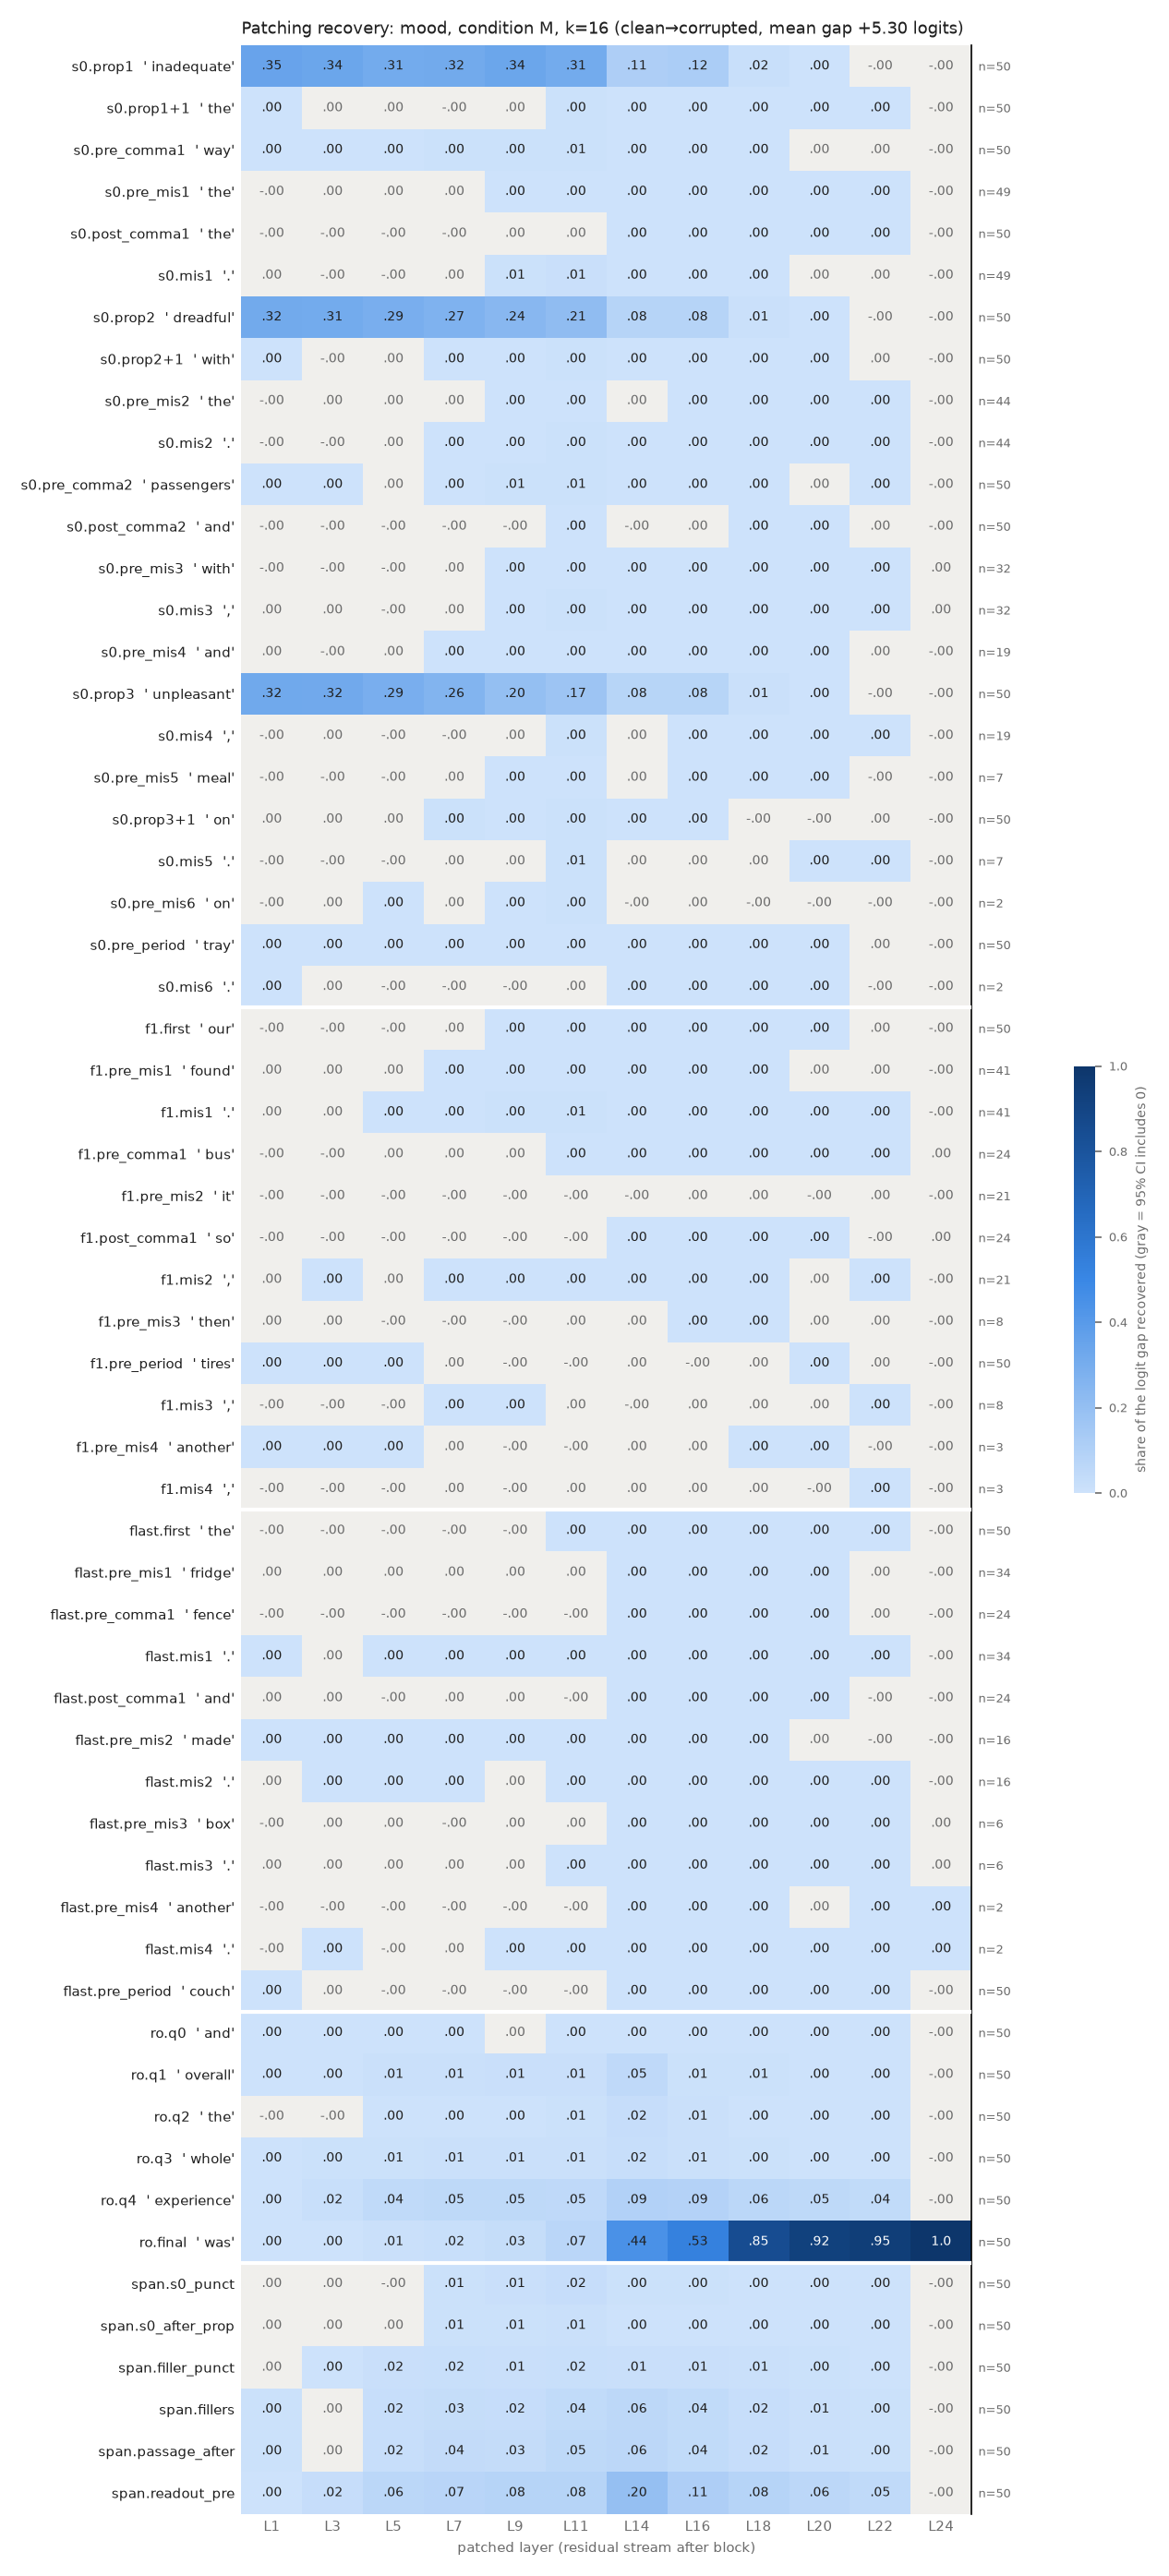

Source data for this figure (header and first rows):
row, example, layer, recovery, ci_lo, ci_hi, n_pairs
s0.prop1, inadequate, 1, 0.3504, 0.3205, 0.3808, 50
s0.prop1, inadequate, 3, 0.3373, 0.3062, 0.3688, 50
s0.prop1, inadequate, 5, 0.3095, 0.2804, 0.3414, 50
s0.prop1, inadequate, 7, 0.3162, 0.288, 0.3461, 50
s0.prop1, inadequate, 9, 0.3391, 0.3116, 0.3687, 50
s0.prop1, inadequate, 11, 0.311, 0.2853, 0.338, 50
s0.prop1, inadequate, 14, 0.112, 0.09834, 0.1266, 50
s0.prop1, inadequate, 16, 0.1199, 0.1051, 0.1353, 50
s0.prop1, inadequate, 18, 0.01829, 0.01555, 0.02144, 50
s0.prop1, inadequate, 20, 0.0006167, 0.0002198, 0.001021, 50
s0.prop1, inadequate, 22, -7.231427086831366e-05, -0.0001019, -4.207594967791158e-05, 50
s0.prop1, inadequate, 24, -2.2636446887712397e-06, -1.3151703354791974e-05, 7.764596479885323e-06, 50
s0.prop1+1, the, 1, 0.0006543, 9.797804889209727e-05, 0.001304, 50
s0.prop1+1, the, 3, 0.0009715, -0.0002984, 0.002316, 50
s0.prop1+1, the, 5, 0.0006797, -0.001411, 0.002881, 50
s0.prop1+1, the, 7, -0.001226, -0.003996, 0.0016, 50
s0.prop1+1, the, 9, 0.001261, -0.0001055, 0.002677, 50
s0.prop1+1, the, 11, 0.004672, 0.003519, 0.005901, 50
s0.prop1+1, the, 14, 0.0011, 0.0005778, 0.001675, 50
s0.prop1+1, the, 16, 0.00205, 0.00159, 0.002539, 50
s0.prop1+1, the, 18, 0.0006696, 0.0004168, 0.0009518, 50
s0.prop1+1, the, 20, 0.000394, 0.0002043, 0.0006397, 50
s0.prop1+1, the, 22, 0.000264, 9.640727615766843e-05, 0.0004903, 50
s0.prop1+1, the, 24, -2.2636446887712397e-06, -1.2941069380882397e-05, 8.129350634087747e-06, 50
s0.pre_comma1, way, 1, 0.001012, 0.0004414, 0.001695, 50
s0.pre_comma1, way, 3, 0.001832, 0.0008964, 0.00289, 50
s0.pre_comma1, way, 5, 0.002095, 0.001063, 0.003304, 50
s0.pre_comma1, way, 7, 0.004713, 0.002824, 0.006884, 50
s0.pre_comma1, way, 9, 0.004658, 0.0031, 0.006293, 50
s0.pre_comma1, way, 11, 0.007648, 0.005691, 0.009523, 50
s0.pre_comma1, way, 14, 0.001797, 0.001378, 0.002254, 50
s0.pre_comma1, way, 16, 0.002101, 0.00163, 0.002613, 50
s0.pre_comma1, way, 18, 0.0002877, 0.0001559, 0.0004375, 50
s0.pre_comma1, way, 20, 4.607542599417835e-05, -2.5336605953392084e-05, 0.0001217, 50
s0.pre_comma1, way, 22, 1.052648762266435e-05, -4.647665117507811e-05, 6.162047128996052e-05, 50
s0.pre_comma1, way, 24, -2.2636446887712397e-06, -1.2753463347196538e-05, 8.010028222221245e-06, 50
s0.pre_mis1, the, 1, -0.0002084, -0.0005003, 7.448290769178742e-05, 49
s0.pre_mis1, the, 3, 0.000174, -0.000689, 0.001045, 49
s0.pre_mis1, the, 5, 0.0003419, -0.000971, 0.001683, 49
s0.pre_mis1, the, 7, 0.0001968, -0.001545, 0.001929, 49
s0.pre_mis1, the, 9, 0.00181, 0.0007308, 0.002901, 49
s0.pre_mis1, the, 11, 0.003612, 0.002468, 0.00479, 49
s0.pre_mis1, the, 14, 0.001264, 0.0008066, 0.00174, 49
s0.pre_mis1, the, 16, 0.001885, 0.001448, 0.002358, 49
s0.pre_mis1, the, 18, 0.0007877, 0.0005228, 0.001111, 49
s0.pre_mis1, the, 20, 0.0005271, 0.0002905, 0.0008102, 49
s0.pre_mis1, the, 22, 0.0003287, 0.0001308, 0.0005778, 49
s0.pre_mis1, the, 24, -1.5764087455208811e-06, -1.2132272304751481e-05, 8.99033517727996e-06, 49
s0.post_comma1, the, 1, -0.0001778, -0.0002552, -9.625844717200153e-05, 50
s0.post_comma1, the, 3, -5.7627571385204866e-05, -0.0002112, 9.414887886439182e-05, 50
s0.post_comma1, the, 5, -0.0004705, -0.0009616, 2.314604283062048e-05, 50
s0.post_comma1, the, 7, -0.002051, -0.003122, -0.001072, 50
s0.post_comma1, the, 9, 0.00019, -0.0003496, 0.0007182, 50
s0.post_comma1, the, 11, 0.0005243, -0.0001511, 0.001217, 50
s0.post_comma1, the, 14, 0.001288, 0.0008057, 0.001792, 50
s0.post_comma1, the, 16, 0.001217, 0.0009033, 0.001572, 50
s0.post_comma1, the, 18, 0.0009129, 0.0007291, 0.001121, 50
s0.post_comma1, the, 20, 0.0005999, 0.0004154, 0.0008131, 50
s0.post_comma1, the, 22, 0.0004578, 0.0002798, 0.0006648, 50
s0.post_comma1, the, 24, -2.2636446887712397e-06, -1.268443113422711e-05, 8.161170458145722e-06, 50
... 648 more rows
